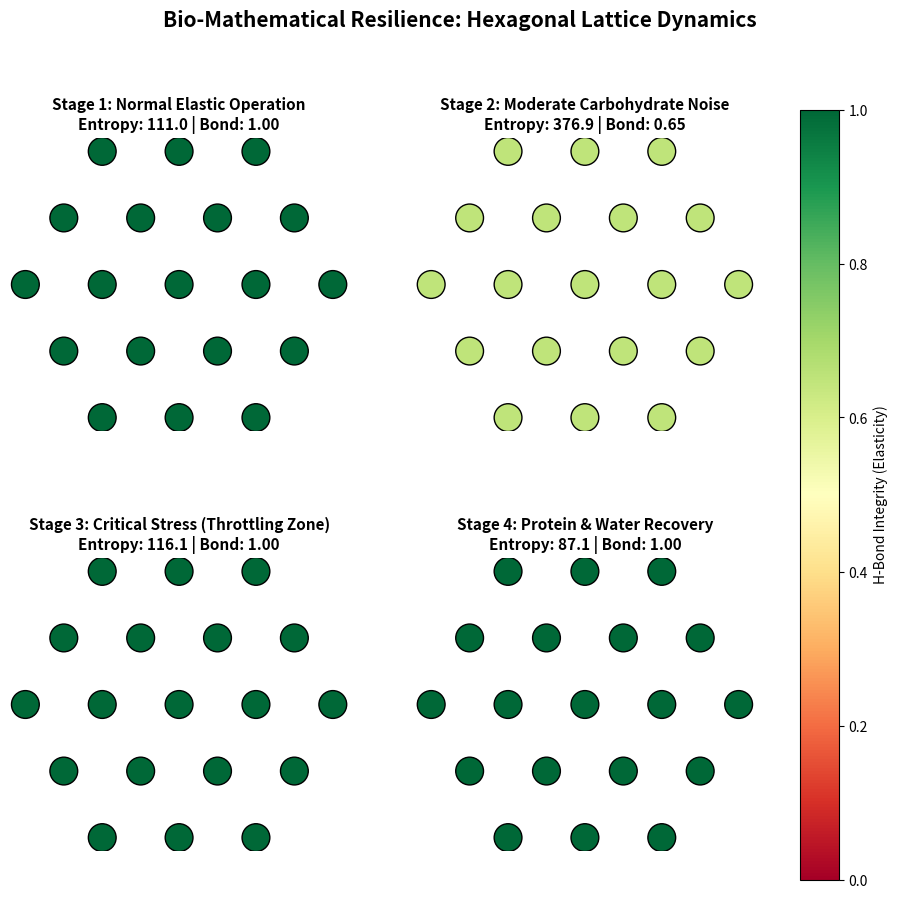

This figure's Python source:
# Author: Semanur Biçer
# Project: Bio-Mathematical Resilience Framework
# License: Apache 2.0

import numpy as np
import matplotlib.pyplot as plt

class VisualBioMathematicalSystem:
    def __init__(self, radius=2):
        self.radius = radius
        self.hex_nodes = {}
        self.entropy_threshold = 400.0
        self._initialize_system()

    def _initialize_system(self):
        """Eksenel koordinatlarla (q, r) altıgen kafesi kurar."""
        self.hex_nodes.clear()
        for q in range(-self.radius, self.radius + 1):
            r1 = max(-self.radius, -q - self.radius)
            r2 = min(self.radius, -q + self.radius)
            for r in range(r1, r2 + 1):
                self.hex_nodes[(q, r)] = {
                    'matrix_4x3': np.random.rand(4, 3), 
                    'h_bond_strength': 1.0 
                }
        print(f"[*] Hexagonal Lattice Initialized / Seeded. Total Nodes: {len(self.hex_nodes)}")

    def axial_to_cartesian(self, q, r):
        """Altıgen eksenel koordinatları 2D Cartesian (x, y) düzlemine çevirir."""
        x = np.sqrt(3) * (q + r / 2.0)
        y = (3.0 / 2.0) * r
        return x, y

    def apply_x0_input(self, input_type):
        """x0 Değişkeni: Karbonhidrat (Gürültü/Isı) vs Protein/Su (Onarım)"""
        print(f"\n[x0 Event Triggered] Input Type: {input_type.upper()}")
        for node in self.hex_nodes.values():
            if input_type == 'carbohydrate':
                noise = np.random.uniform(0.8, 1.5, (4, 3))
                node['matrix_4x3'] += noise
                node['h_bond_strength'] *= 0.65 
            elif input_type == 'protein_water':
                node['matrix_4x3'] *= 0.75 
                node['h_bond_strength'] = min(1.0, node['h_bond_strength'] * 1.4)

    def evaluate_state(self):
        total_entropy = sum(np.sum(np.abs(n['matrix_4x3'])) for n in self.hex_nodes.values())
        avg_bond = np.mean([n['h_bond_strength'] for n in self.hex_nodes.values()])
        return total_entropy, avg_bond

    def run_simulation_stages(self):
        """4 Aşamayı simüle eder, Throttling kontrolü yapar ve sonuçları görselleştirir."""
        fig, axes = plt.subplots(2, 2, figsize=(12, 10))
        axes = axes.flatten()
        
        stages = [
            ("Stage 1: Normal Elastic Operation", 'normal'),
            ("Stage 2: Moderate Carbohydrate Noise", 'carbohydrate'),
            ("Stage 3: Critical Stress (Throttling Zone)", 'carbohydrate'),
            ("Stage 4: Protein & Water Recovery", 'protein_water')
        ]

        for i, (title, action) in enumerate(stages):
            if i > 0 and i != 3:
                self.apply_x0_input(action)
            elif i == 3:
                self.apply_x0_input('protein_water')

            total_entropy, avg_bond = self.evaluate_state()

            # Thermal Throttling & Seeding kontrolü (Stage 3'te eşik aşılırsa tetiklenir)
            if total_entropy > self.entropy_threshold or avg_bond < 0.35:
                print(f"🚨 [Throttling Triggered at {title}] -> Executing External Seeding!")
                self._initialize_system()
                total_entropy, avg_bond = self.evaluate_state()

            # Grafik Çizimi (Altıgen Düğümler)
            ax = axes[i]
            x_coords, y_coords, colors = [], [], []
            
            for (q, r), node in self.hex_nodes.items():
                x, y = self.axial_to_cartesian(q, r)
                x_coords.append(x)
                y_coords.append(y)
                # H-Bağı sağlamlığına göre renk (1.0 = Yeşil/Sağlam, 0.0 = Kırmızı/Kırılgan)
                colors.append(node['h_bond_strength'])

            sc = ax.scatter(x_coords, y_coords, c=colors, cmap='RdYlGn', s=400, vmin=0, vmax=1, edgecolors='black')
            ax.set_title(f"{title}\nEntropy: {total_entropy:.1f} | Bond: {avg_bond:.2f}", fontsize=11, fontweight='bold')
            ax.set_aspect('equal')
            ax.axis('off')

        # Renk ölçeği (Colorbar) ekleme
        fig.colorbar(sc, ax=axes.ravel().tolist(), label='H-Bond Integrity (Elasticity)')
        plt.suptitle("Bio-Mathematical Resilience: Hexagonal Lattice Dynamics", fontsize=15, fontweight='bold')
        
        # Dosyaya kaydetme ve ekranda gösterme
        plt.savefig('resilience_lattice_simulation.png', dpi=300)
        print("\n✅ Simülasyon görseli başarıyla 'resilience_lattice_simulation.png' olarak kaydedildi!")
        plt.show()

if __name__ == "__main__":
    print("=== BIO-MATHEMATICAL RESILIENCE FRAMEWORK: VISUAL SIMULATOR ===")
    sim = VisualBioMathematicalSystem(radius=2)
    sim.run_simulation_stages()
